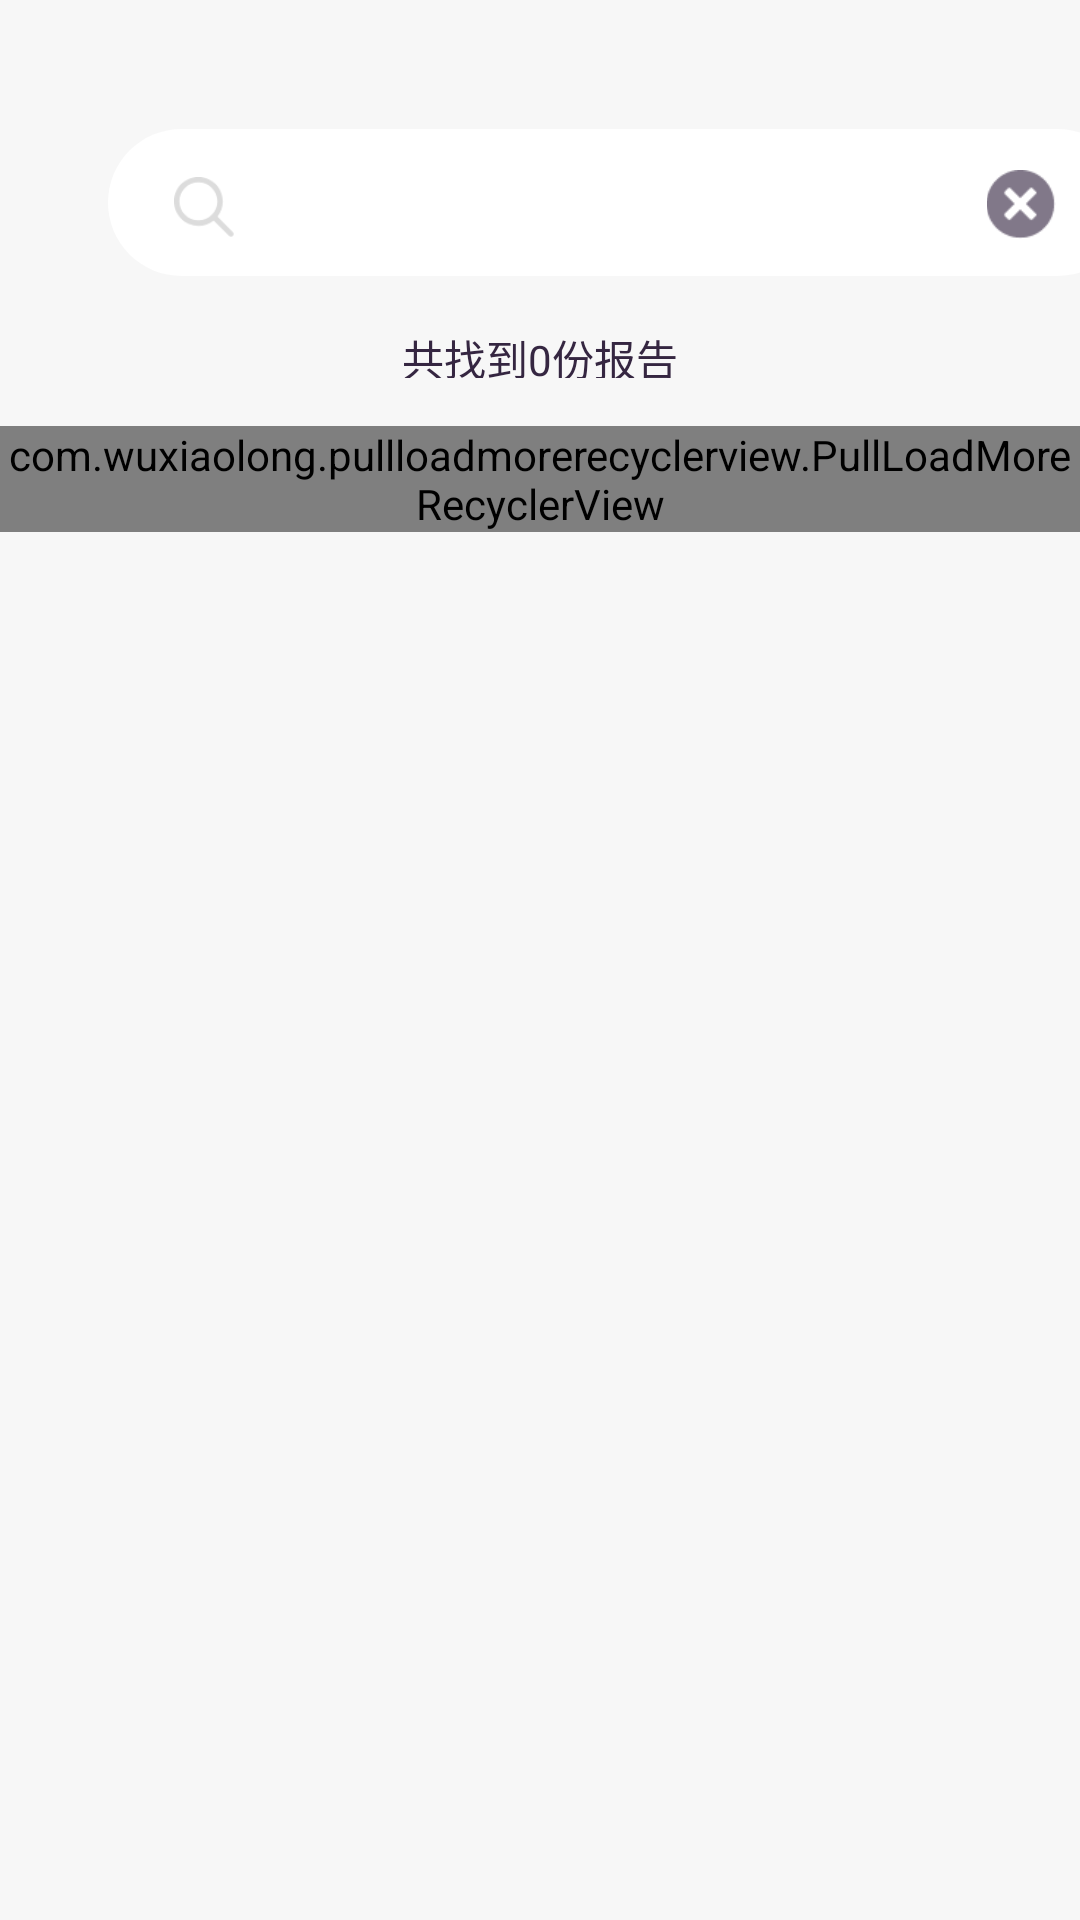

The Android layout XML behind this screen, and the referenced resources:
<!-- AndroidManifest.xml: application theme AppTheme -->
<!-- res/layout/activity_report_list.xml -->
<?xml version="1.0" encoding="utf-8"?>
<RelativeLayout xmlns:android="http://schemas.android.com/apk/res/android"
    xmlns:app="http://schemas.android.com/apk/res-auto"
    xmlns:tools="http://schemas.android.com/tools"
    android:layout_width="match_parent"
    android:layout_height="match_parent"
    tools:context=".ReportListActivity"
    android:background="#f7f7f7">

    <LinearLayout
        android:id="@+id/report_liner_left"
        android:layout_width="60dp"
        android:layout_height="35dp"
        android:gravity="center_vertical"
        android:layout_marginTop="7dp"
        android:paddingLeft="17dp">

        <ImageView
            android:layout_width="8dp"
            android:layout_height="15dp"
            android:src="@drawable/arrow_left"
            />
    </LinearLayout>

    <EditText
        android:id="@+id/report_list_search"
        android:layout_marginTop="43dp"
        android:layout_marginLeft="36dp"
        android:layout_width="341dp"
        android:layout_height="49dp"
        android:background="@drawable/report_search_background"
        android:paddingLeft="48dp"
        android:textColor="#444c72"
        android:textSize="17sp"
        android:maxLines="1"
        android:maxLength="20"
        android:singleLine="true"
        android:imeOptions="actionSearch"
        />

    <Button
        android:id="@+id/btn_report_list_search"
        android:layout_width="89dp"
        android:layout_height="41dp"
        android:background="@drawable/report_list_search_btn_background"
        android:text="搜索"
        android:textSize="15sp"
        android:textColor="#ffffff"
        android:layout_marginLeft="282dp"
        android:layout_marginTop="47dp"
        android:visibility="gone"/>

    <RelativeLayout
        android:id="@+id/report_list_search_clean"
        android:layout_height="49dp"
        android:layout_width="49dp"
        android:gravity="center"
        android:layout_marginLeft="320.5dp"
        android:layout_marginTop="43.5dp">
        <ImageView

            android:layout_width="24dp"
            android:layout_height="23dp"
            android:src="@drawable/clean_search_icon"

            />
    </RelativeLayout>


    <ImageView
        android:id="@+id/search_user_icon"
        android:layout_width="20dp"
        android:layout_height="20dp"
        android:src="@drawable/search_ico"
        android:layout_marginLeft="58dp"
        android:layout_marginTop="59dp"/>


    <TextView
        android:id="@+id/tv_report_list_member"
        android:layout_width="match_parent"
        android:layout_height="17dp"
        android:layout_marginTop="109dp"
        android:gravity="center"
        android:textColor="#352641"
        android:text="共找到0份报告"/>

    <View
        android:layout_width="match_parent"
        android:layout_height="16dp"
        android:layout_below="@+id/tv_report_list_member" />
    <com.wuxiaolong.pullloadmorerecyclerview.PullLoadMoreRecyclerView
        android:id="@+id/report_list_recyclerview"
        android:layout_width="match_parent"
        android:layout_height="wrap_content"
        android:layout_marginTop="142dp"
        >

    </com.wuxiaolong.pullloadmorerecyclerview.PullLoadMoreRecyclerView>

</RelativeLayout>
<!-- resources referenced by this layout -->
<resources>
  <!-- drawable clean_search_icon: png bitmap (drawable-mdpi, 1089 bytes) -->
  <!-- drawable report_search_background (drawable) -->
  <?xml version="1.0" encoding="utf-8"?>
  <layer-list xmlns:android="http://schemas.android.com/apk/res/android">
      <item android:width="341dp" android:height="49dp">
          <shape android:shape="rectangle">
              <corners android:radius="40dp" />
              <solid android:color="#ffffff" />
          </shape>
      </item>
  </layer-list>
  <!-- drawable search_ico: png bitmap (drawable-mdpi, 1967 bytes) -->
  <style name="AppTheme" parent="Theme.AppCompat.Light.NoActionBar">
          
          <item name="colorPrimary">@color/colorPrimary</item>
          <item name="colorPrimaryDark">@color/colorBase</item>
          <item name="colorAccent">@color/colorAccent</item>
  
      </style>
  <color name="colorPrimary">#6200EE</color>
  <color name="colorBase">#f7f7f7</color>
  <color name="colorAccent">#03DAC5</color>
</resources>
